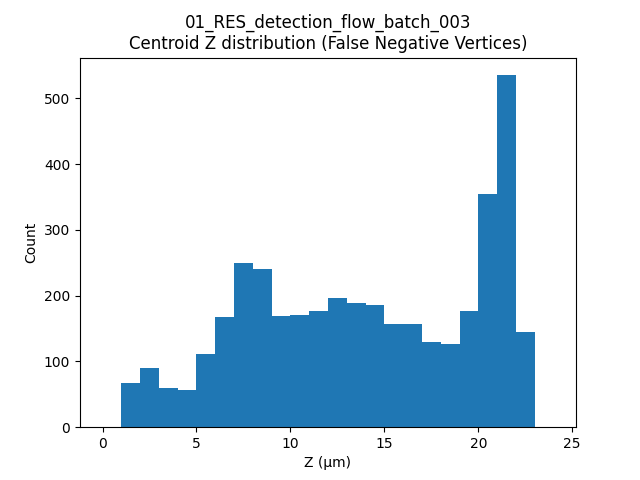

The file beside this chart, header and first rows:
label, t, centroid_z
24, 18, 12.51
33, 18, 10.65
53, 18, 6.773
69, 18, 7.943
83, 18, 5.377
87, 18, 10.85
97, 18, 19.32
111, 18, 9.373
112, 18, 10.25
114, 18, 10.8
115, 18, 11.39
117, 18, 13.6
122, 18, 14.8
140, 18, 20.98
153, 18, 7.44
155, 18, 14.43
160, 18, 21.46
169, 18, 5.497
181, 18, 4.876
185, 18, 3.72
189, 18, 6.003
215, 18, 10.78
232, 18, 4.672
238, 18, 9.097
246, 18, 11.89
255, 18, 7.21
257, 18, 2.983
265, 18, 18.05
269, 18, 16.84
275, 18, 21.1
279, 18, 22.12
280, 18, 8.072
281, 18, 13.17
287, 18, 4.143
295, 18, 6.2
300, 18, 15.11
312, 18, 21.73
315, 18, 2.52
318, 18, 10.72
321, 18, 5.087
323, 18, 16.28
333, 18, 5.818
344, 18, 22
346, 18, 20.86
348, 18, 21.87
349, 18, 19.9
350, 18, 20.23
351, 18, 14.54
357, 18, 7.219
364, 18, 7.706
366, 18, 12.84
370, 18, 20.23
372, 18, 19.82
376, 18, 20.85
378, 18, 20.66
379, 18, 18.53
390, 18, 19.07
24, 19, 13.19
44, 19, 11.99
69, 19, 7.847
... 3,851 more rows
